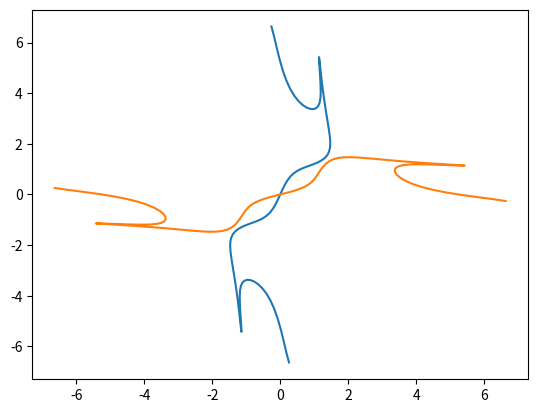

This chart was generated by the following Python code:
import matplotlib.pyplot as plt
import numpy as np

def Rota(teta=0):
  mat= np.array([[np.cos(teta), -np.sin(teta)],[np.sin(teta), np.cos(teta)]])
  return mat

t = np.linspace(-3, 3, 100)

x = 7*np.cos(.56*t) * np.sin(0.56*t)/(1+2**(np.cos(2.02*t)**2))

y = 7*np.sin(0.56*t)/(1 + (np.sin(2.02*t))**2)

xy = np.array([x,y])
xy = np.transpose(xy)

nn = xy.shape

xyN = np.zeros(nn)

for i in range(nn[0]):
  xx = xy[i,:]
  xxn = np.dot(Rota(45),xx)
  print(xxn)
  xyN[i,:] = xxn



print(xy.shape)

plt.plot(x,y)
plt.plot(y,x)

plt.show()

